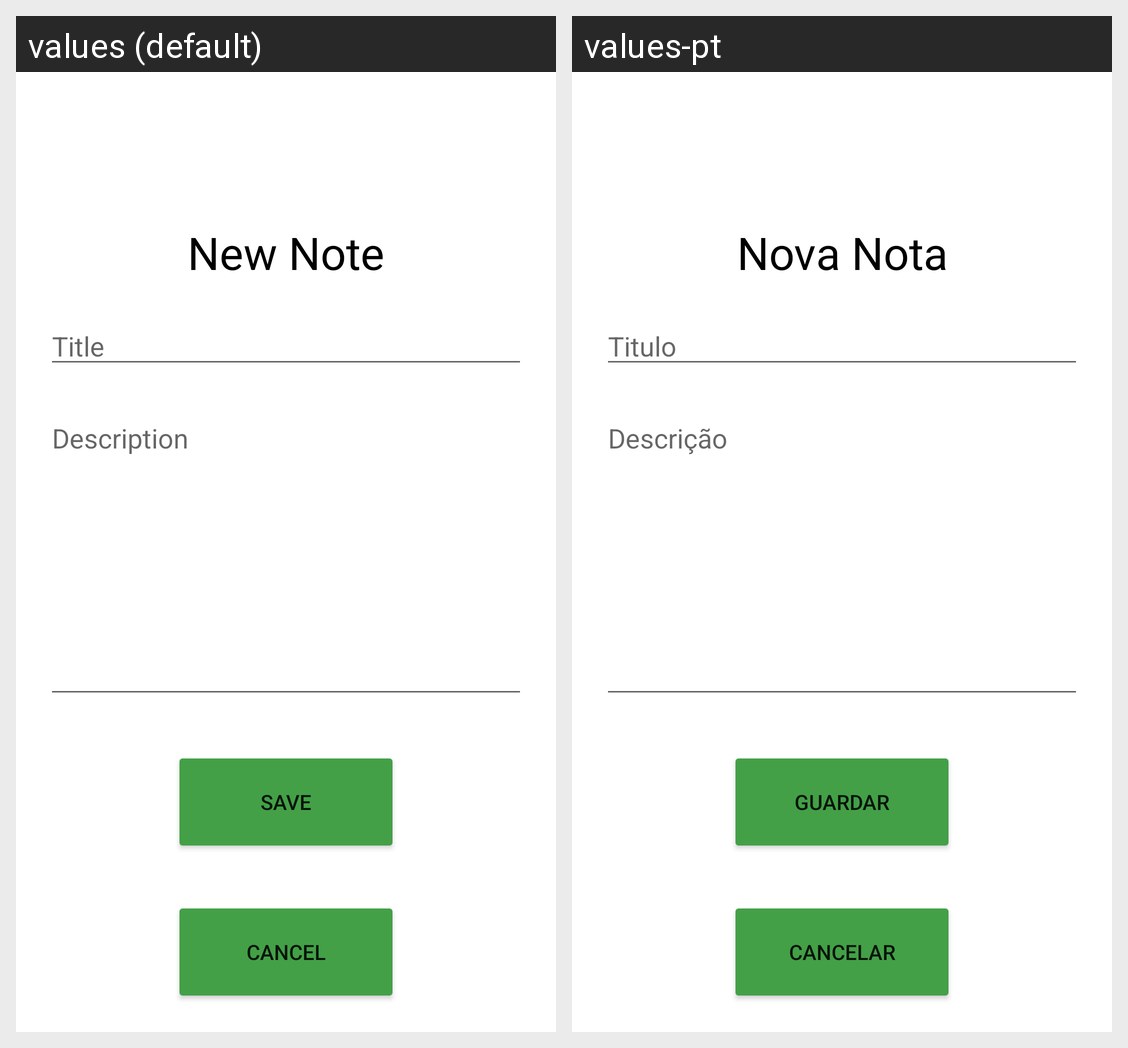

This grid shows one Android layout under two languages. Give, for every string resource on the screen, its name, the default text and each shown locale's text.
Android screen res/layout/activity_add_notas.xml rendered under 2 locales, left to right: values (default), values-pt. Device: Nexus 5 (rendered at 1080×1920; each locale shown at half size, 540×960, under a caption strip naming it); theme Theme.NoteMap.
Strings drawn on this screen, with the default value and each locale's value (text and hints the layout hard-codes, and strings that could not be matched under every locale, appear in the picture but are not listed):

textNote
  values: New Note
  values-pt: Nova Nota

newNoteTitle
  values: Title
  values-pt: Titulo

newNoteDescri
  values: Description
  values-pt: Descrição

btSave
  values: Save
  values-pt: Guardar

btCancel
  values: Cancel
  values-pt: Cancelar
